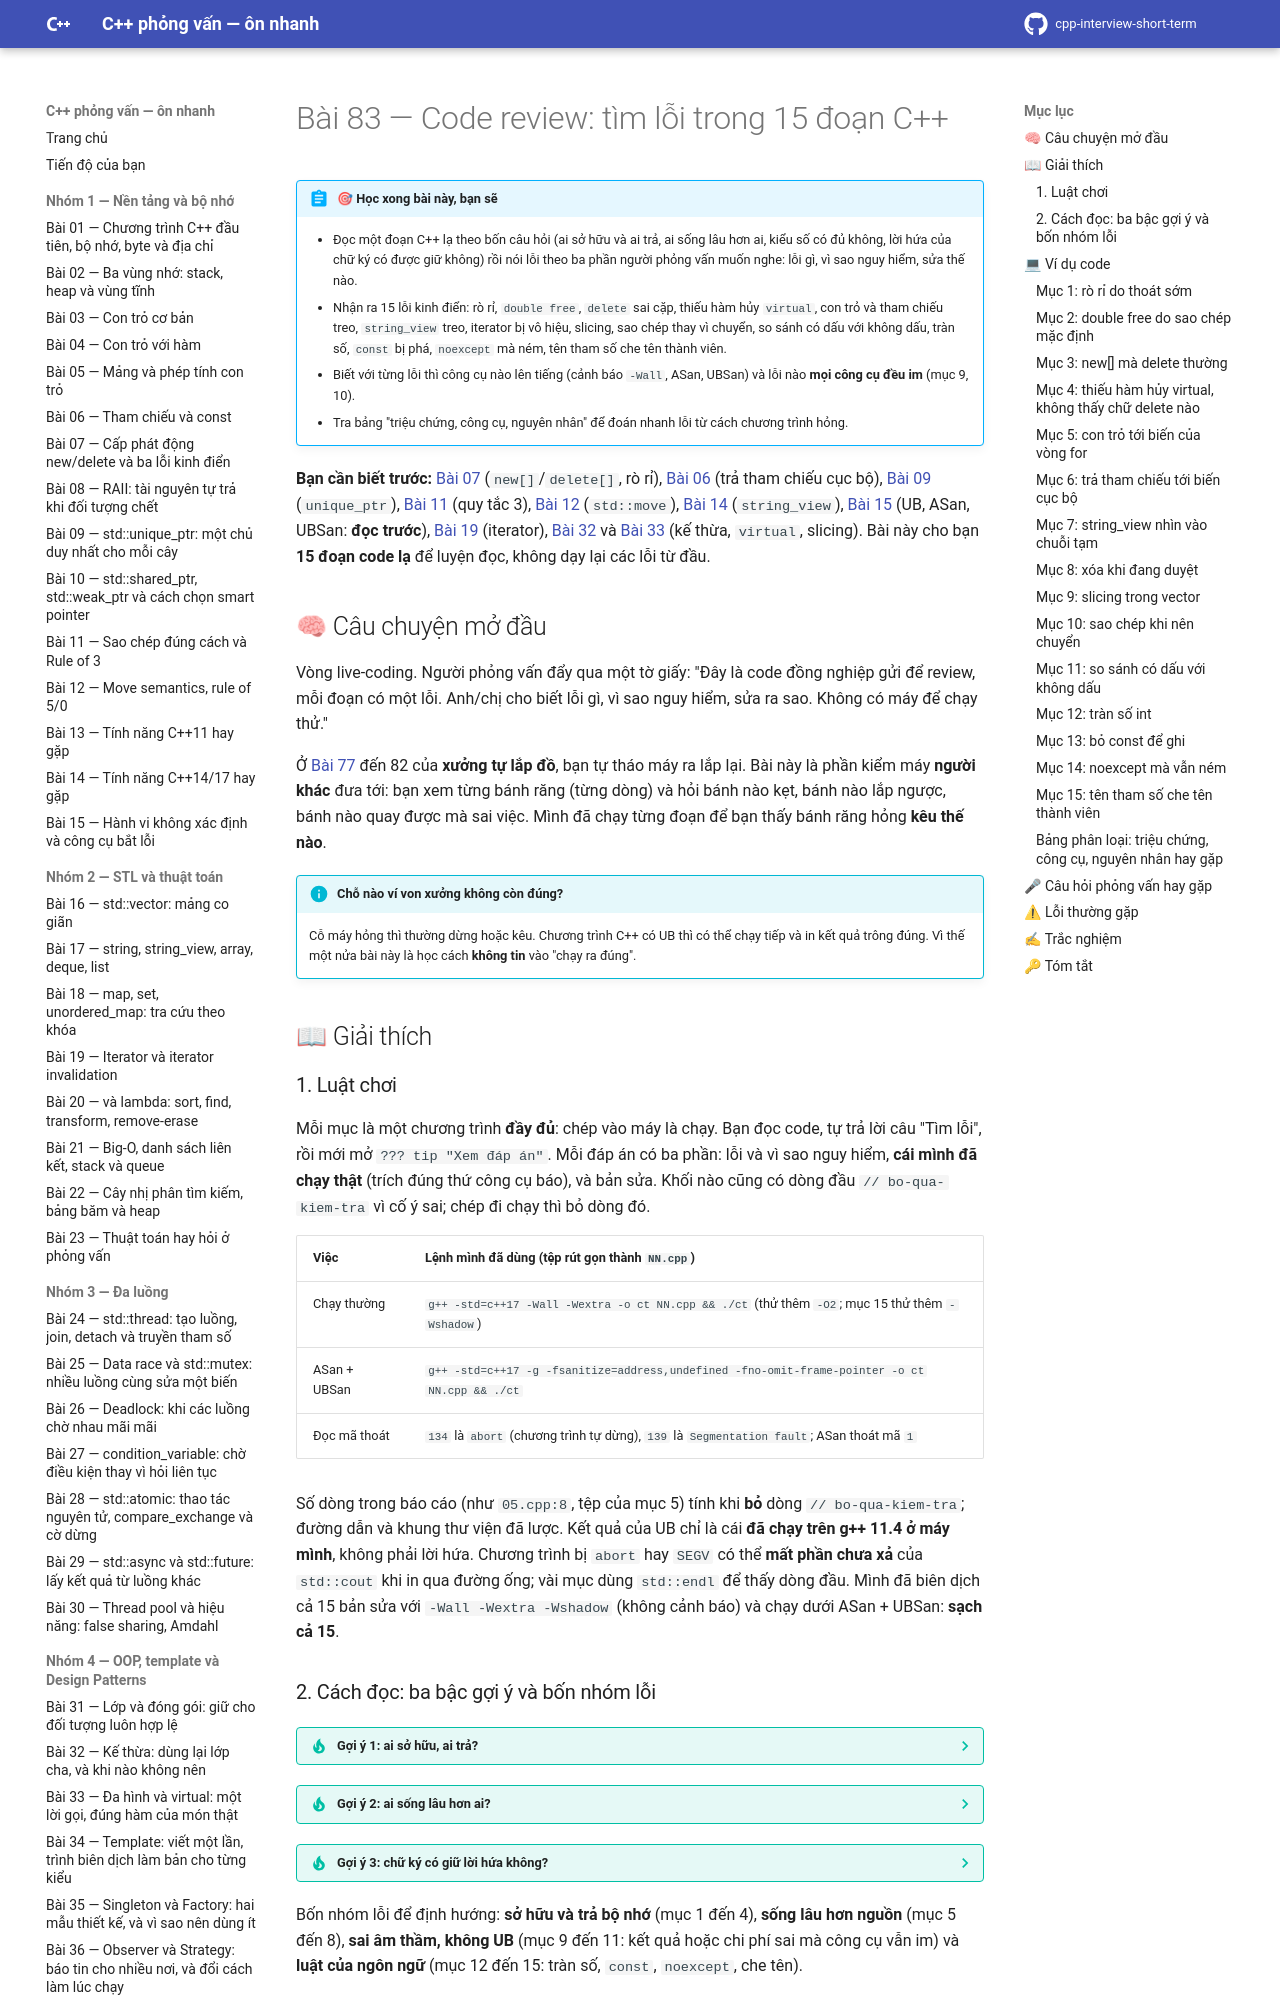

repository: hungnguyen010518/cpp-interview-short-term · page: nhom-10-live-coding/83-code-review-bug/index.html · generator: mkdocs

# Bài 83 — Code review: tìm lỗi trong 15 đoạn C++

!!! abstract "🎯 Học xong bài này, bạn sẽ"
    - Đọc một đoạn C++ lạ theo bốn câu hỏi (ai sở hữu và ai trả, ai sống lâu hơn ai, kiểu số có đủ không, lời hứa của chữ ký có được giữ không) rồi nói lỗi theo ba phần người phỏng vấn muốn nghe: lỗi gì, vì sao nguy hiểm, sửa thế nào.
    - Nhận ra 15 lỗi kinh điển: rò rỉ, `double free`, `delete` sai cặp, thiếu hàm hủy `virtual`, con trỏ và tham chiếu treo, `string_view` treo, iterator bị vô hiệu, slicing, sao chép thay vì chuyển, so sánh có dấu với không dấu, tràn số, `const` bị phá, `noexcept` mà ném, tên tham số che tên thành viên.
    - Biết với từng lỗi thì công cụ nào lên tiếng (cảnh báo `-Wall`, ASan, UBSan) và lỗi nào **mọi công cụ đều im** (mục 9, 10).
    - Tra bảng "triệu chứng, công cụ, nguyên nhân" để đoán nhanh lỗi từ cách chương trình hỏng.

**Bạn cần biết trước:** [Bài 07](../nhom-1-nen-tang-bo-nho/07-new-delete.md) (`new[]`/`delete[]`, rò rỉ), [Bài 06](../nhom-1-nen-tang-bo-nho/06-tham-chieu-const.md) (trả tham chiếu cục bộ), [Bài 09](../nhom-1-nen-tang-bo-nho/09-unique-ptr.md) (`unique_ptr`), [Bài 11](../nhom-1-nen-tang-bo-nho/11-sao-chep-rule-of-3.md) (quy tắc 3), [Bài 12](../nhom-1-nen-tang-bo-nho/12-move-semantics.md) (`std::move`), [Bài 14](../nhom-1-nen-tang-bo-nho/14-cpp14-17.md) (`string_view`), [Bài 15](../nhom-1-nen-tang-bo-nho/15-hanh-vi-khong-xac-dinh-cong-cu.md) (UB, ASan, UBSan: **đọc trước**), [Bài 19](../nhom-2-stl-thuat-toan/19-iterator-vo-hieu.md) (iterator), [Bài 32](../nhom-4-oop-patterns/32-ke-thua.md) và [Bài 33](../nhom-4-oop-patterns/33-da-hinh-virtual.md) (kế thừa, `virtual`, slicing). Bài này cho bạn **15 đoạn code lạ** để luyện đọc, không dạy lại các lỗi từ đầu.

## 🧠 Câu chuyện mở đầu

Vòng live-coding. Người phỏng vấn đẩy qua một tờ giấy: "Đây là code đồng nghiệp gửi để review, mỗi đoạn có một lỗi. Anh/chị cho biết lỗi gì, vì sao nguy hiểm, sửa ra sao. Không có máy để chạy thử."

Ở [Bài 77](77-tu-cai-unique-ptr.md) đến 82 của **xưởng tự lắp đồ**, bạn tự tháo máy ra lắp lại. Bài này là phần kiểm máy **người khác** đưa tới: bạn xem từng bánh răng (từng dòng) và hỏi bánh nào kẹt, bánh nào lắp ngược, bánh nào quay được mà sai việc. Mình đã chạy từng đoạn để bạn thấy bánh răng hỏng **kêu thế nào**.

!!! info "Chỗ nào ví von xưởng không còn đúng?"
    Cỗ máy hỏng thì thường dừng hoặc kêu. Chương trình C++ có UB thì có thể chạy tiếp và in kết quả trông đúng. Vì thế một nửa bài này là học cách **không tin** vào "chạy ra đúng".

## 📖 Giải thích

### 1. Luật chơi

Mỗi mục là một chương trình **đầy đủ**: chép vào máy là chạy. Bạn đọc code, tự trả lời câu "Tìm lỗi", rồi mới mở `??? tip "Xem đáp án"`. Mỗi đáp án có ba phần: lỗi và vì sao nguy hiểm, **cái mình đã chạy thật** (trích đúng thứ công cụ báo), và bản sửa. Khối nào cũng có dòng đầu `// bo-qua-kiem-tra` vì cố ý sai; chép đi chạy thì bỏ dòng đó.

| Việc | Lệnh mình đã dùng (tệp rút gọn thành `NN.cpp`) |
|---|---|
| Chạy thường | `g++ -std=c++17 -Wall -Wextra -o ct NN.cpp && ./ct` (thử thêm `-O2`; mục 15 thử thêm `-Wshadow`) |
| ASan + UBSan | `g++ -std=c++17 -g -fsanitize=address,undefined -fno-omit-frame-pointer -o ct NN.cpp && ./ct` |
| Đọc mã thoát | `134` là `abort` (chương trình tự dừng), `139` là `Segmentation fault`; ASan thoát mã `1` |

Số dòng trong báo cáo (như `05.cpp:8`, tệp của mục 5) tính khi **bỏ** dòng `// bo-qua-kiem-tra`; đường dẫn và khung thư viện đã lược. Kết quả của UB chỉ là cái **đã chạy trên g++ 11.4 ở máy mình**, không phải lời hứa. Chương trình bị `abort` hay `SEGV` có thể **mất phần chưa xả** của `std::cout` khi in qua đường ống; vài mục dùng `std::endl` để thấy dòng đầu. Mình đã biên dịch cả 15 bản sửa với `-Wall -Wextra -Wshadow` (không cảnh báo) và chạy dưới ASan + UBSan: **sạch cả 15**.

### 2. Cách đọc: ba bậc gợi ý và bốn nhóm lỗi

??? tip "Gợi ý 1: ai sở hữu, ai trả?"
    Với mỗi `new`, mỗi con trỏ thô, mỗi tài nguyên: **một** chủ, trả **một** lần, trên **mọi** đường thoát (`return` sớm, `throw`). Hai đối tượng cùng giữ một con trỏ thô để trả là báo động.

??? tip "Gợi ý 2: ai sống lâu hơn ai?"
    Mỗi con trỏ, tham chiếu, iterator, `string_view` nhìn vào thứ gì, và thứ đó có **chết trước** nó không (hết vòng `for`, hết hàm, hết câu lệnh, container cấp phát lại)?

??? tip "Gợi ý 3: chữ ký có giữ lời hứa không?"
    Đọc từng chữ ký như một hợp đồng: `const` hứa không sửa, `noexcept` hứa không ném, `virtual ~` hứa xóa qua lớp cha được, kiểu `int` hứa đủ rộng cho đầu vào. Tìm chỗ thân hàm hay người gọi **phá** lời hứa đó.

Bốn nhóm lỗi để định hướng: **sở hữu và trả bộ nhớ** (mục 1 đến 4), **sống lâu hơn nguồn** (mục 5 đến 8), **sai âm thầm, không UB** (mục 9 đến 11: kết quả hoặc chi phí sai mà công cụ vẫn im) và **luật của ngôn ngữ** (mục 12 đến 15: tràn số, `const`, `noexcept`, che tên).

## 💻 Ví dụ code
